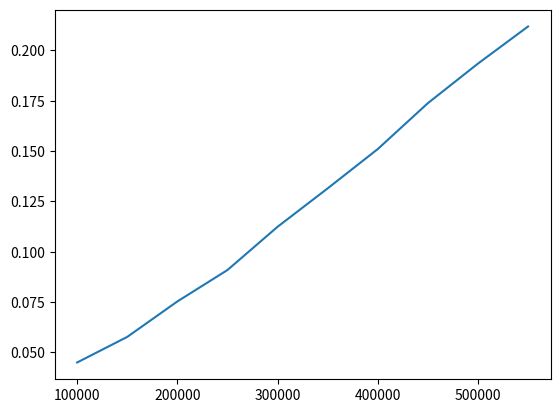

Write the Python code that produced this figure.
import matplotlib.pyplot as plt
X = [100000,150000,200000,250000,300000,350000,400000,450000,500000,550000]
Y = [0.044967,0.057674,0.075279,0.090890,0.112363,0.131449,0.150982,0.173784,0.193435,0.211882]
plt.plot(X,Y)
plt.show()

#This will plot the graph for the same
#https://trinket.io/python/0843b4973d
#Graph can be found following the above link.